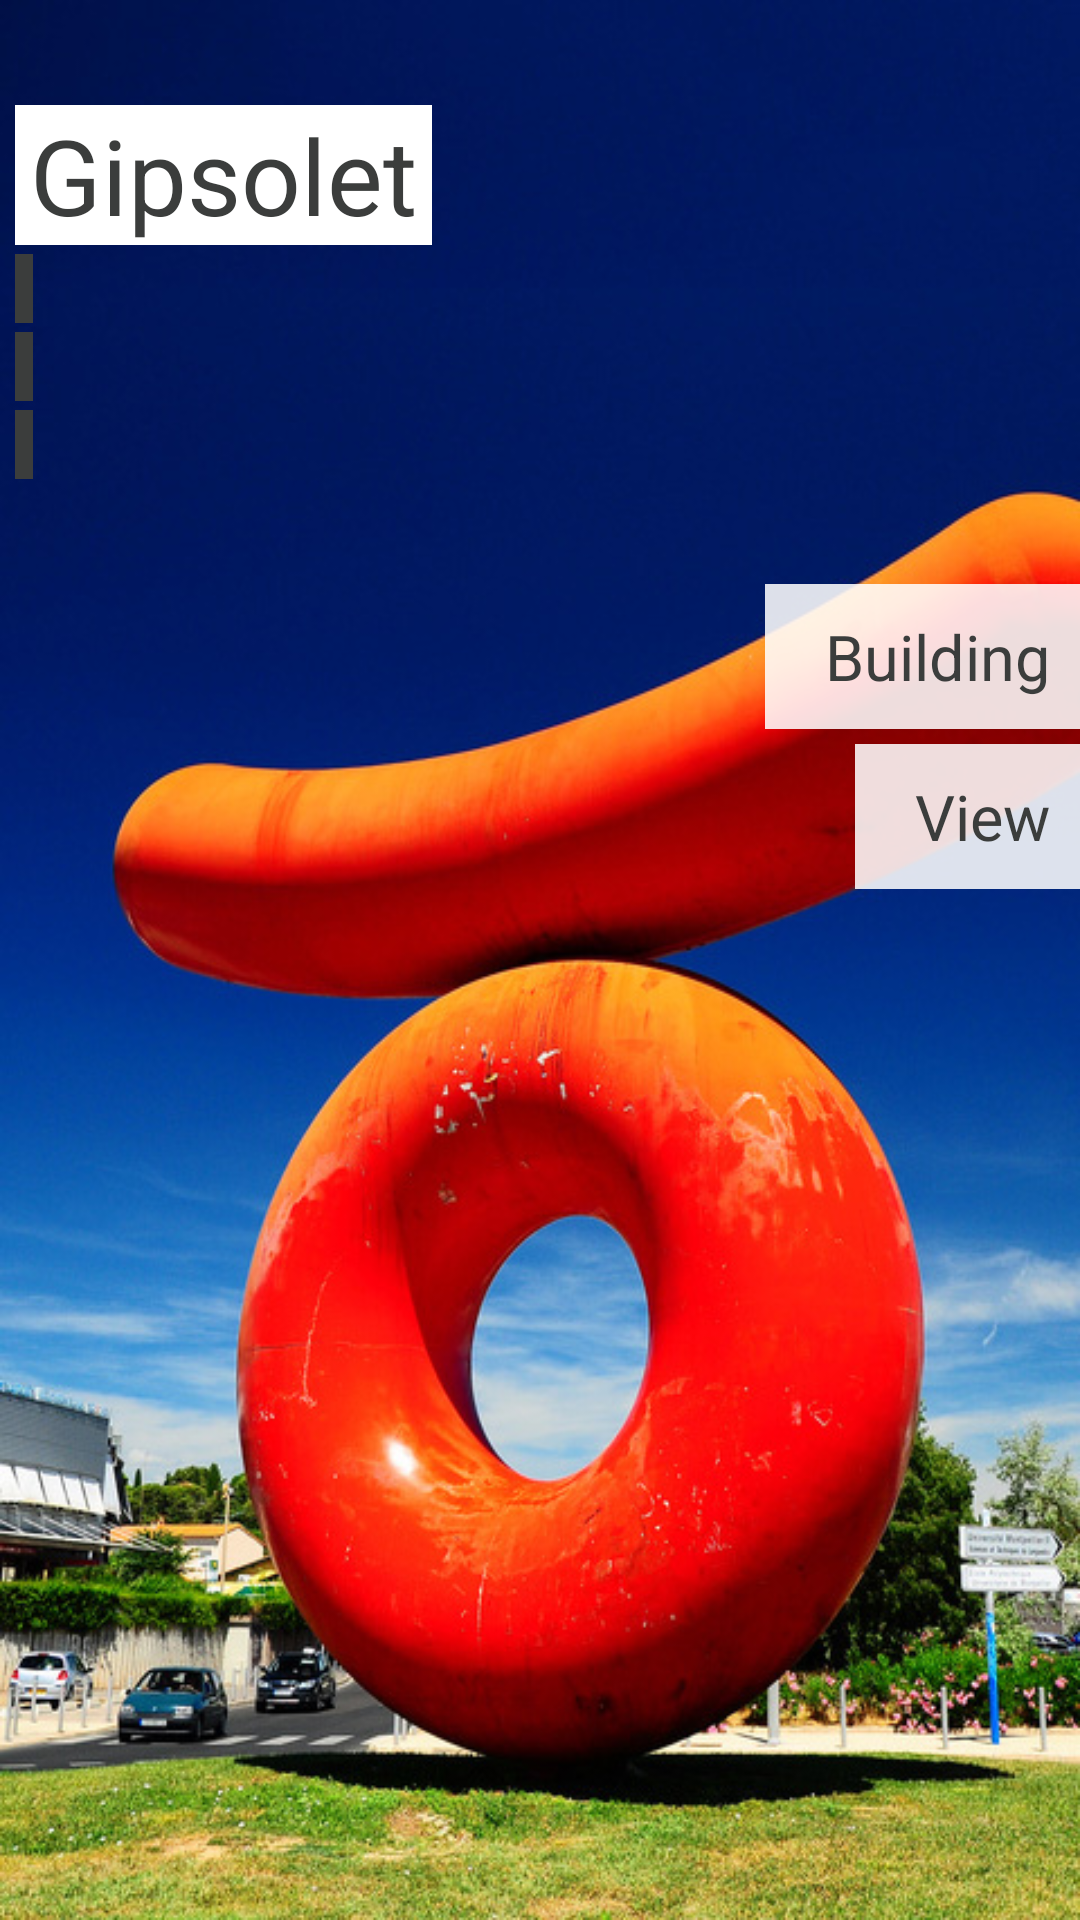

Produce the Android XML layout that renders to this screen, including the resource entries it uses.
<!-- AndroidManifest.xml: application theme AppTheme -->
<!-- res/layout/activity_view_room.xml -->
<?xml version="1.0" encoding="utf-8"?>

<LinearLayout xmlns:android="http://schemas.android.com/apk/res/android"
    android:layout_width="match_parent"
    android:layout_height="match_parent"
    android:background="@drawable/background"
    android:orientation="vertical" >

    <TextView
        android:layout_width="wrap_content"
        android:layout_height="wrap_content"
        android:layout_marginLeft="5dp"
        android:layout_marginTop="35dp"
        android:background="@color/white"
        android:paddingLeft="5dp"
        android:paddingRight="5dp"
        android:text="@string/app_name"
        android:textColor="@color/gray"
        android:textSize="35sp" />

    <TextView
        android:id="@+id/entityLabel"
        android:layout_width="wrap_content"
        android:layout_height="wrap_content"
        android:layout_marginLeft="5dp"
        android:layout_marginTop="3dp"
        android:background="@color/gray"
        android:paddingBottom="2dp"
        android:paddingLeft="3dp"
        android:paddingRight="3dp"
        android:paddingTop="2dp"
        android:textColor="#ffffff"
        android:textSize="14sp" />
    
    <TextView
        android:id="@+id/typeRoom"
        android:layout_width="wrap_content"
        android:layout_height="wrap_content"
        android:layout_marginLeft="5dp"
        android:layout_marginTop="3dp"
        android:background="@color/gray"
        android:paddingBottom="2dp"
        android:paddingLeft="3dp"
        android:paddingRight="3dp"
        android:paddingTop="2dp"
        android:textColor="#ffffff"
        android:textSize="14sp" />
    
    <TextView
        android:id="@+id/buidingAndFloor"
        android:layout_width="wrap_content"
        android:layout_height="wrap_content"
        android:layout_marginLeft="5dp"
        android:layout_marginTop="3dp"
        android:background="@color/gray"
        android:paddingBottom="2dp"
        android:paddingLeft="3dp"
        android:paddingRight="3dp"
        android:paddingTop="2dp"
        android:textColor="#ffffff"
        android:textSize="14sp" />

    <LinearLayout
        android:layout_width="214dp"
        android:layout_height="0dip"
        android:layout_gravity="right"
        android:layout_marginTop="30dp"
        android:layout_weight="0.22"
        android:gravity="right"
        android:orientation="vertical" >
        <Button
            android:id="@+id/menuButtonBuilding"
            style="@style/ButtonMenu"
            android:drawableRight="@drawable/building"
            android:onClick="viewBuilding"
            android:text="@string/building" />

        <Button
            android:id="@+id/viewOnMap"
            style="@style/ButtonMenu"
            android:drawableRight="@drawable/location_map"
            android:onClick="viewOnMap"
            android:text="@string/view_on_map" />
    </LinearLayout>

</LinearLayout>
<!-- resources referenced by this layout -->
<resources>
  <color name="gray">#3b3d3c</color>
  <color name="white">#ffffff</color>
  <!-- drawable background: jpg bitmap (drawable-hdpi, 149114 bytes) -->
  <string name="app_name">Gipsolet</string>
  <string name="building">Building</string>
  <string name="view_on_map">View</string>
  <style name="ButtonMenu" parent="SimpleButton">
          <item name="android:textSize">21sp</item>
          <item name="android:paddingLeft">20dp</item>
          <item name="android:paddingRight">10dp</item>
          <item name="android:paddingTop">10dp</item>
          <item name="android:paddingBottom">10dp</item>
          <item name="android:drawablePadding">10dp</item>
      </style>
  <style name="AppTheme" parent="AppBaseTheme">
  
          
          <item name="android:windowNoTitle">true</item>
      </style>
  <style name="SimpleButton" parent="@android:style/Widget.Button">
          <item name="android:layout_width">wrap_content</item>
          <item name="android:layout_height">wrap_content</item>
          <item name="android:background">@drawable/menu_button</item>
          <item name="android:textColor">@color/gray</item>
          <item name="android:paddingLeft">2dp</item>
          <item name="android:paddingRight">4dp</item>
          <item name="android:paddingTop">2dp</item>
          <item name="android:paddingBottom">2dp</item>
          <item name="android:layout_marginTop">5dp</item>
          <item name="android:drawablePadding">2dp</item>
      </style>
  <style name="AppBaseTheme" parent="android:Theme.Light">
  
          
          <item name="android:windowNoTitle">true</item>
      </style>
  <!-- drawable menu_button (drawable) -->
  <?xml version="1.0" encoding="utf-8"?>
  
  <selector xmlns:android="http://schemas.android.com/apk/res/android">
  
      <item android:drawable="@color/white" android:state_pressed="true"></item>
      <item android:drawable="@color/semi_white"></item>
  
  </selector>
  <color name="semi_white">#ddffffff</color>
</resources>
